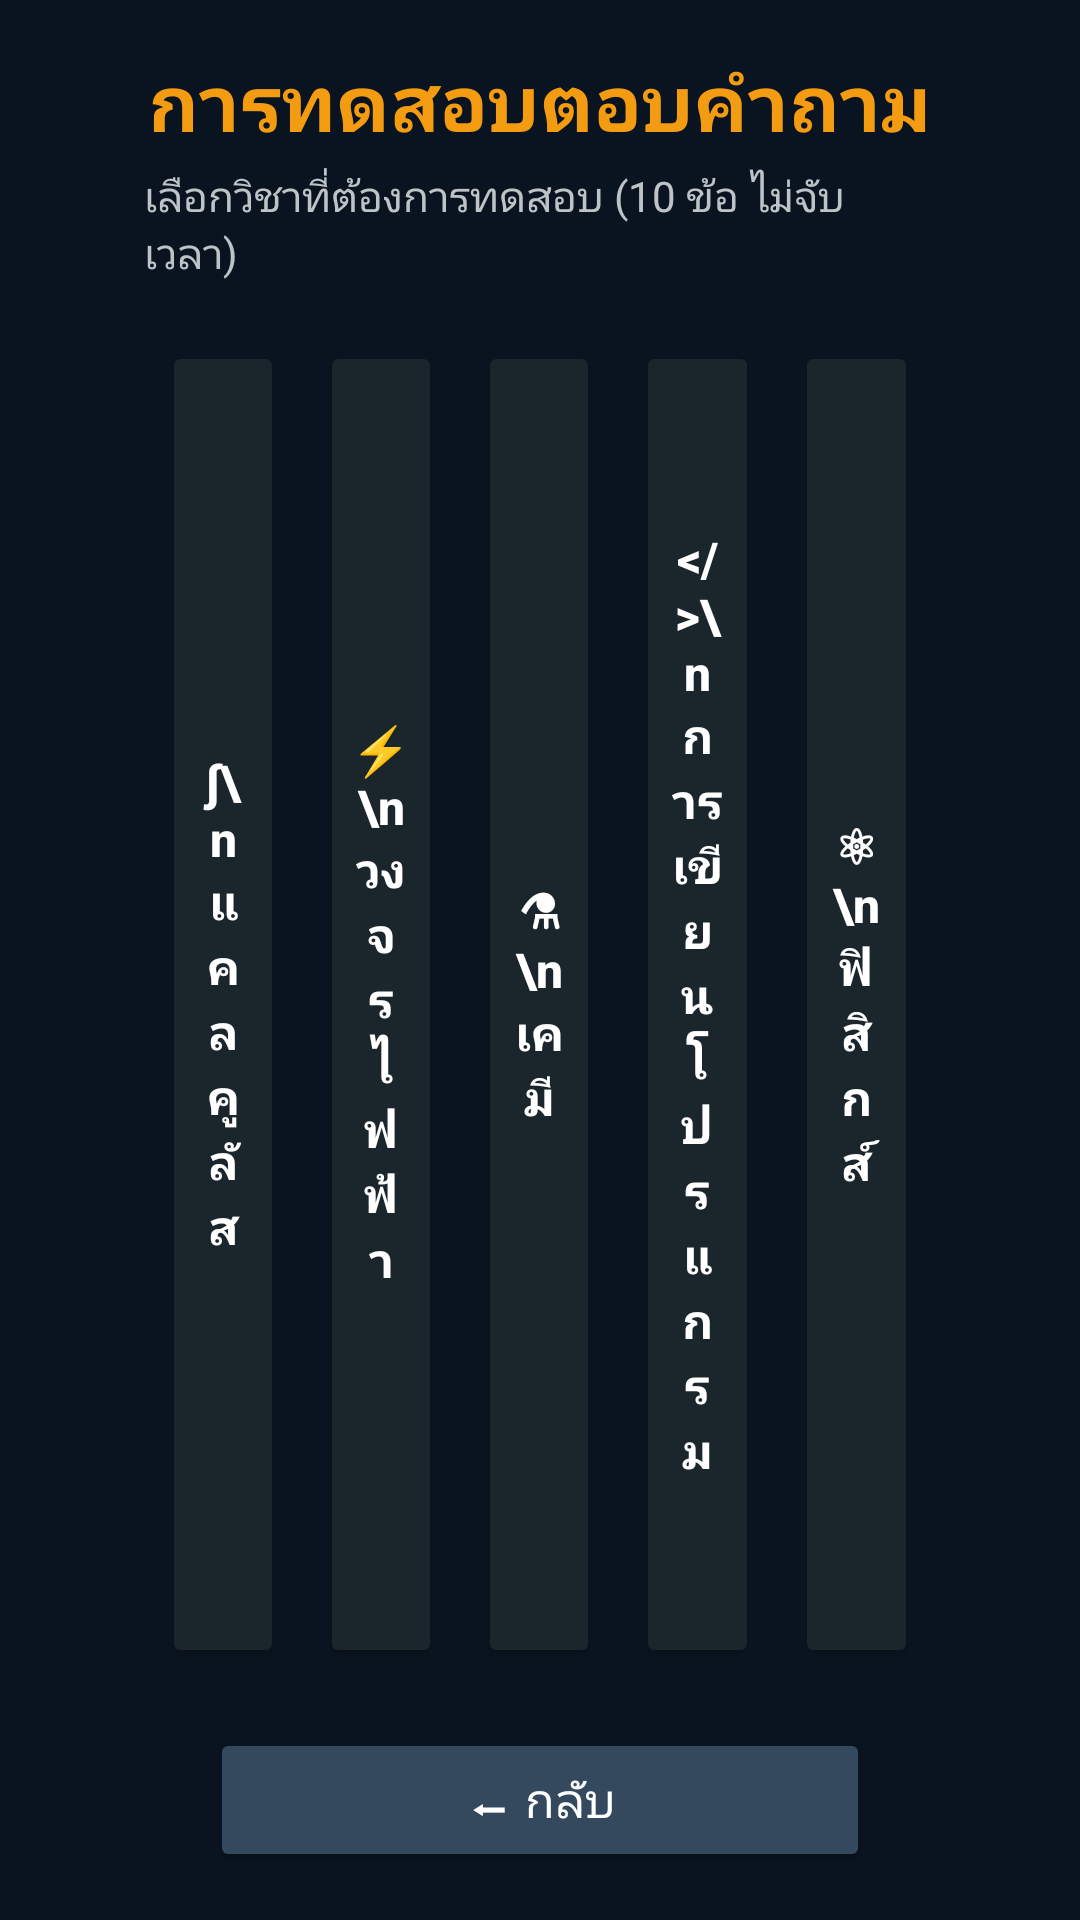

The Android layout XML behind this screen, and the referenced resources:
<!-- AndroidManifest.xml: application theme Theme.FinFury -->
<!-- res/layout/activity_quiz_subject.xml -->
<?xml version="1.0" encoding="utf-8"?>
<FrameLayout xmlns:android="http://schemas.android.com/apk/res/android"
    xmlns:tools="http://schemas.android.com/tools"
    android:layout_width="match_parent"
    android:layout_height="match_parent"
    android:background="#0A1420"
    tools:context=".QuizSubjectActivity">

    <LinearLayout
        android:id="@+id/layoutSubjectContent"
        android:layout_width="match_parent"
        android:layout_height="match_parent"
        android:gravity="center_horizontal"
        android:orientation="vertical"
        android:paddingHorizontal="48dp"
        android:paddingVertical="16dp">

        <TextView
            android:layout_width="wrap_content"
            android:layout_height="wrap_content"
            android:text="การทดสอบตอบคำถาม"
            android:textColor="#F39C12"
            android:textSize="26sp"
            android:textStyle="bold" />

        <TextView
            android:layout_width="wrap_content"
            android:layout_height="wrap_content"
            android:layout_marginTop="4dp"
            android:text="เลือกวิชาที่ต้องการทดสอบ (10 ข้อ ไม่จับเวลา)"
            android:textColor="#BDC3C7"
            android:textSize="14sp" />

        <LinearLayout
            android:layout_width="match_parent"
            android:layout_height="0dp"
            android:layout_weight="1"
            android:gravity="center"
            android:orientation="horizontal">

            <Button
                android:id="@+id/btnSubjectCalculus"
                style="@style/QuizSubjectCard"
                android:text="∫\nแคลคูลัส" />

            <Button
                android:id="@+id/btnSubjectCircuits"
                style="@style/QuizSubjectCard"
                android:text="⚡\nวงจรไฟฟ้า" />

            <Button
                android:id="@+id/btnSubjectChemistry"
                style="@style/QuizSubjectCard"
                android:text="⚗\nเคมี" />

            <Button
                android:id="@+id/btnSubjectProgramming"
                style="@style/QuizSubjectCard"
                android:text="&lt;/&gt;\nการเขียนโปรแกรม" />

            <Button
                android:id="@+id/btnSubjectPhysics"
                style="@style/QuizSubjectCard"
                android:text="⚛\nฟิสิกส์" />
        </LinearLayout>

        <Button
            android:id="@+id/btnSubjectBack"
            android:layout_width="220dp"
            android:layout_height="wrap_content"
            android:backgroundTint="#34495E"
            android:text="⬅ กลับ"
            android:textColor="#FFFFFF"
            android:textSize="16sp" />
    </LinearLayout>
</FrameLayout>
<!-- resources referenced by this layout -->
<resources>
  <style name="QuizSubjectCard">
          <item name="android:layout_width">0dp</item>
          <item name="android:layout_height">match_parent</item>
          <item name="android:layout_weight">1</item>
          <item name="android:layout_marginStart">6dp</item>
          <item name="android:layout_marginEnd">6dp</item>
          <item name="android:layout_marginTop">20dp</item>
          <item name="android:layout_marginBottom">20dp</item>
          <item name="android:backgroundTint">#1A252C</item>
          <item name="android:textAllCaps">false</item>
          <item name="android:textColor">#FFFFFF</item>
          <item name="android:textSize">16sp</item>
          <item name="android:textStyle">bold</item>
      </style>
  <style name="Theme.FinFury" parent="Base.Theme.FinFury" />
  <style name="Base.Theme.FinFury" parent="Theme.Material3.DayNight.NoActionBar">
          
          
      </style>
</resources>
